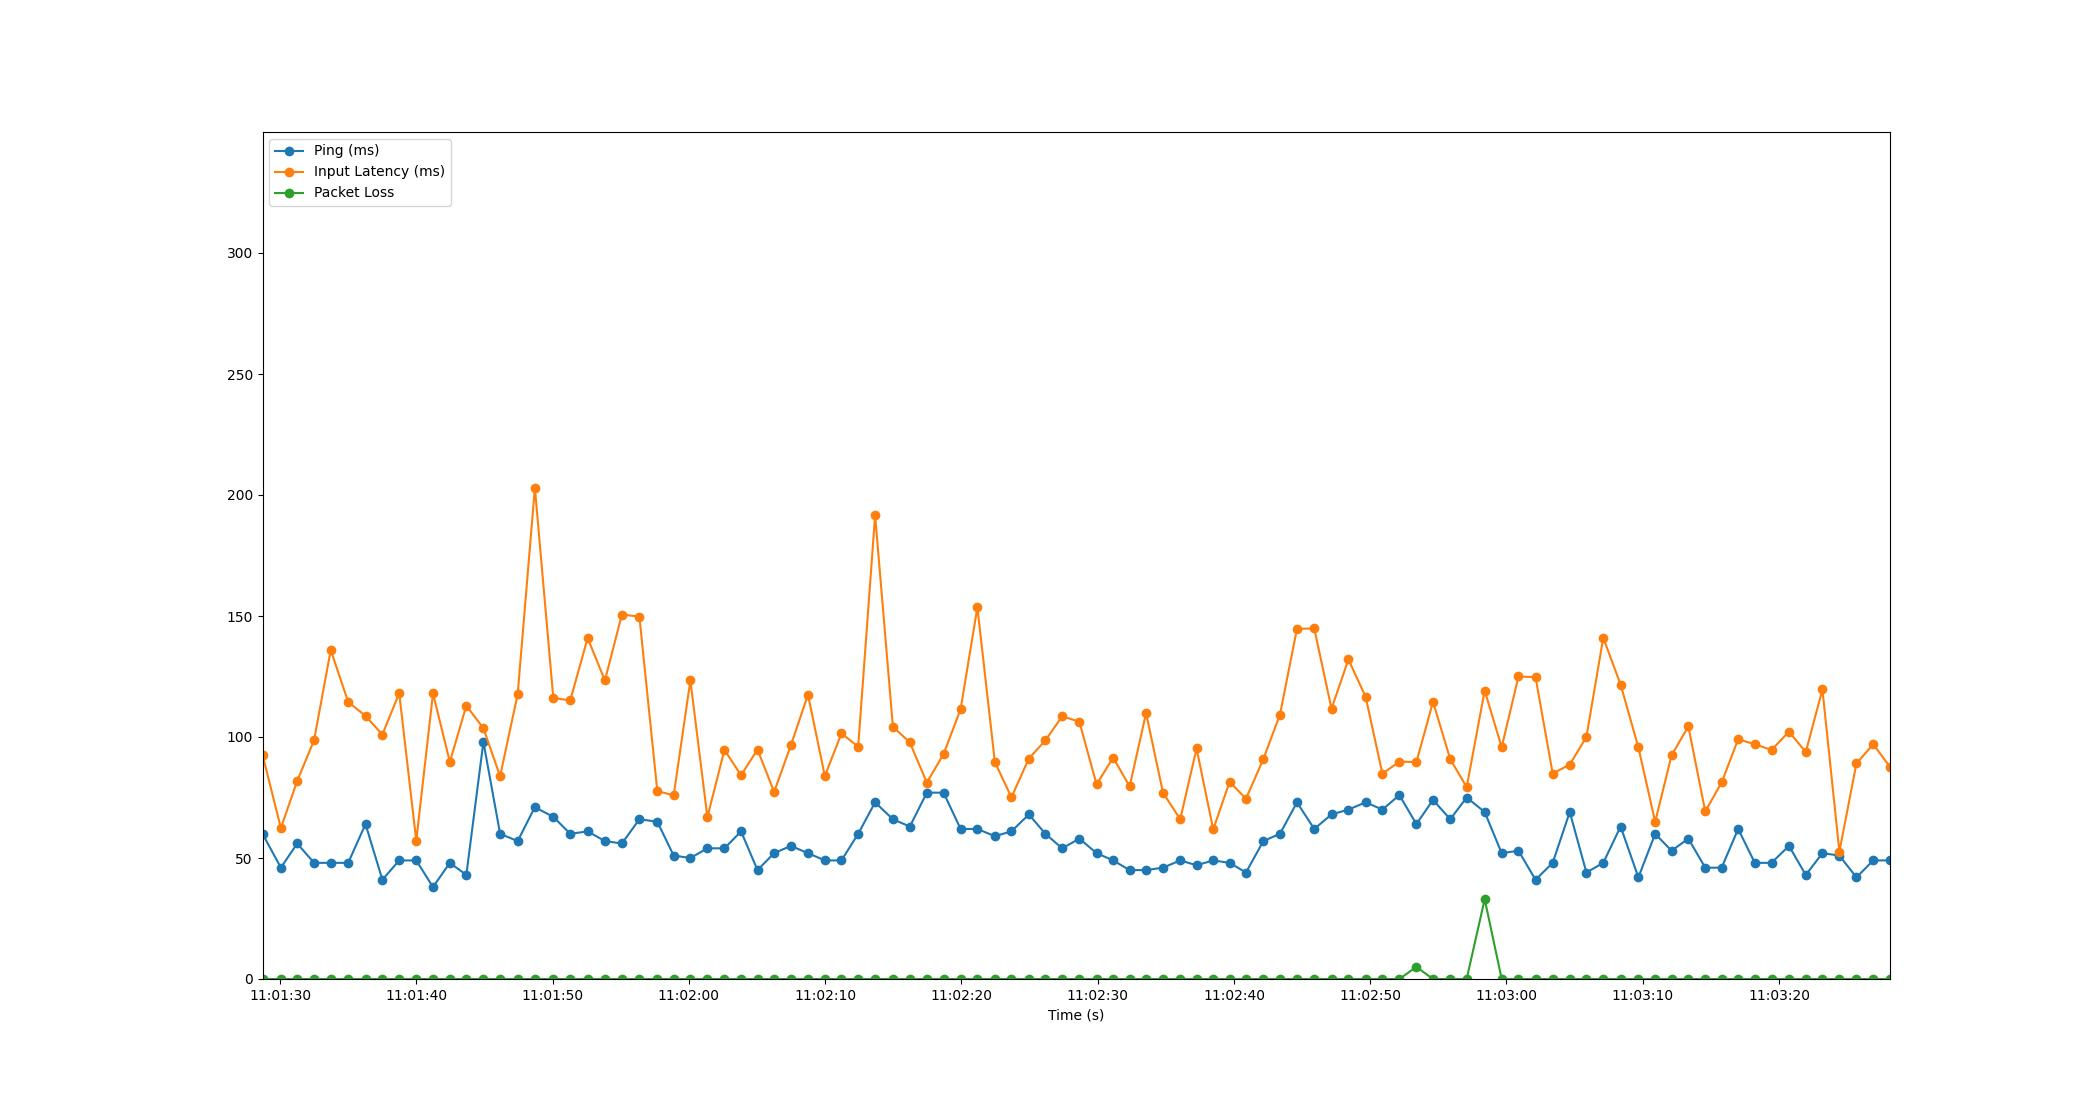

The file beside this chart, header and first rows:
Time, Timestamp, Ping, Packet Loss, Input Latency
3.337860107421875e-06, 2023-07-19 11:01:28.709854, 60, 0, 92.71
1.348, 2023-07-19 11:01:30.058348, 46, 0, 62.36
2.547, 2023-07-19 11:01:31.256950, 56, 0, 81.86
3.784, 2023-07-19 11:01:32.493497, 48, 0, 98.64
5.007, 2023-07-19 11:01:33.717287, 48, 0, 135.9
6.288, 2023-07-19 11:01:34.997921, 48, 0, 114.5
7.561, 2023-07-19 11:01:36.270488, 64, 0, 108.7
8.797, 2023-07-19 11:01:37.506504, 41, 0, 101
10.03, 2023-07-19 11:01:38.742503, 49, 0, 118.1
11.28, 2023-07-19 11:01:39.993417, 49, 0, 57.13
12.51, 2023-07-19 11:01:41.221998, 38, 0, 118
13.75, 2023-07-19 11:01:42.458980, 48, 0, 89.69
14.96, 2023-07-19 11:01:43.667634, 43, 0, 113
16.21, 2023-07-19 11:01:44.921841, 98, 0, 103.6
17.44, 2023-07-19 11:01:46.146490, 60, 0, 83.77
18.73, 2023-07-19 11:01:47.435978, 57, 0, 117.7
19.99, 2023-07-19 11:01:48.697401, 71, 0, 203
21.34, 2023-07-19 11:01:50.050482, 67, 0, 116.1
22.58, 2023-07-19 11:01:51.293478, 60, 0, 115.1
23.86, 2023-07-19 11:01:52.570547, 61, 0, 140.9
25.13, 2023-07-19 11:01:53.837428, 57, 0, 123.4
26.37, 2023-07-19 11:01:55.084135, 56, 0, 150.6
27.66, 2023-07-19 11:01:56.368048, 66, 0, 149.7
28.97, 2023-07-19 11:01:57.683682, 65, 0, 77.68
30.17, 2023-07-19 11:01:58.884148, 51, 0, 75.86
31.4, 2023-07-19 11:02:00.110526, 50, 0, 123.4
32.65, 2023-07-19 11:02:01.358328, 54, 0, 66.9
33.9, 2023-07-19 11:02:02.610505, 54, 0, 94.66
35.12, 2023-07-19 11:02:03.829878, 61, 0, 84.2
36.33, 2023-07-19 11:02:05.036182, 45, 0, 94.83
37.55, 2023-07-19 11:02:06.255919, 52, 0, 77.31
38.77, 2023-07-19 11:02:07.479948, 55, 0, 96.49
40.03, 2023-07-19 11:02:08.740272, 52, 0, 117.5
41.27, 2023-07-19 11:02:09.977580, 49, 0, 83.86
42.48, 2023-07-19 11:02:11.194537, 49, 0, 101.5
43.71, 2023-07-19 11:02:12.424715, 60, 0, 96
44.96, 2023-07-19 11:02:13.666329, 73, 0, 191.6
46.26, 2023-07-19 11:02:14.974528, 66, 0, 104.2
47.51, 2023-07-19 11:02:16.216386, 63, 0, 97.75
48.75, 2023-07-19 11:02:17.461397, 77, 0, 81.13
49.98, 2023-07-19 11:02:18.690854, 77, 0, 92.98
51.23, 2023-07-19 11:02:19.940875, 62, 0, 111.5
52.46, 2023-07-19 11:02:21.172101, 62, 0, 153.6
53.75, 2023-07-19 11:02:22.456534, 59, 0, 89.65
54.96, 2023-07-19 11:02:23.669028, 61, 0, 75.05
56.24, 2023-07-19 11:02:24.948857, 68, 0, 91.11
57.45, 2023-07-19 11:02:26.162551, 60, 0, 98.59
58.69, 2023-07-19 11:02:27.397439, 54, 0, 108.6
59.95, 2023-07-19 11:02:28.658538, 58, 0, 106.3
61.21, 2023-07-19 11:02:29.918311, 52, 0, 80.38
62.42, 2023-07-19 11:02:31.134523, 49, 0, 91.52
63.64, 2023-07-19 11:02:32.346318, 45, 0, 79.58
64.84, 2023-07-19 11:02:33.550523, 45, 0, 109.9
66.09, 2023-07-19 11:02:34.796452, 46, 0, 76.93
67.35, 2023-07-19 11:02:36.058544, 49, 0, 66.02
68.55, 2023-07-19 11:02:37.258571, 47, 0, 95.25
69.77, 2023-07-19 11:02:38.477500, 49, 0, 61.78
70.97, 2023-07-19 11:02:39.680118, 48, 0, 81.47
72.17, 2023-07-19 11:02:40.882557, 44, 0, 74.52
73.45, 2023-07-19 11:02:42.159983, 57, 0, 90.92
... 37 more rows
